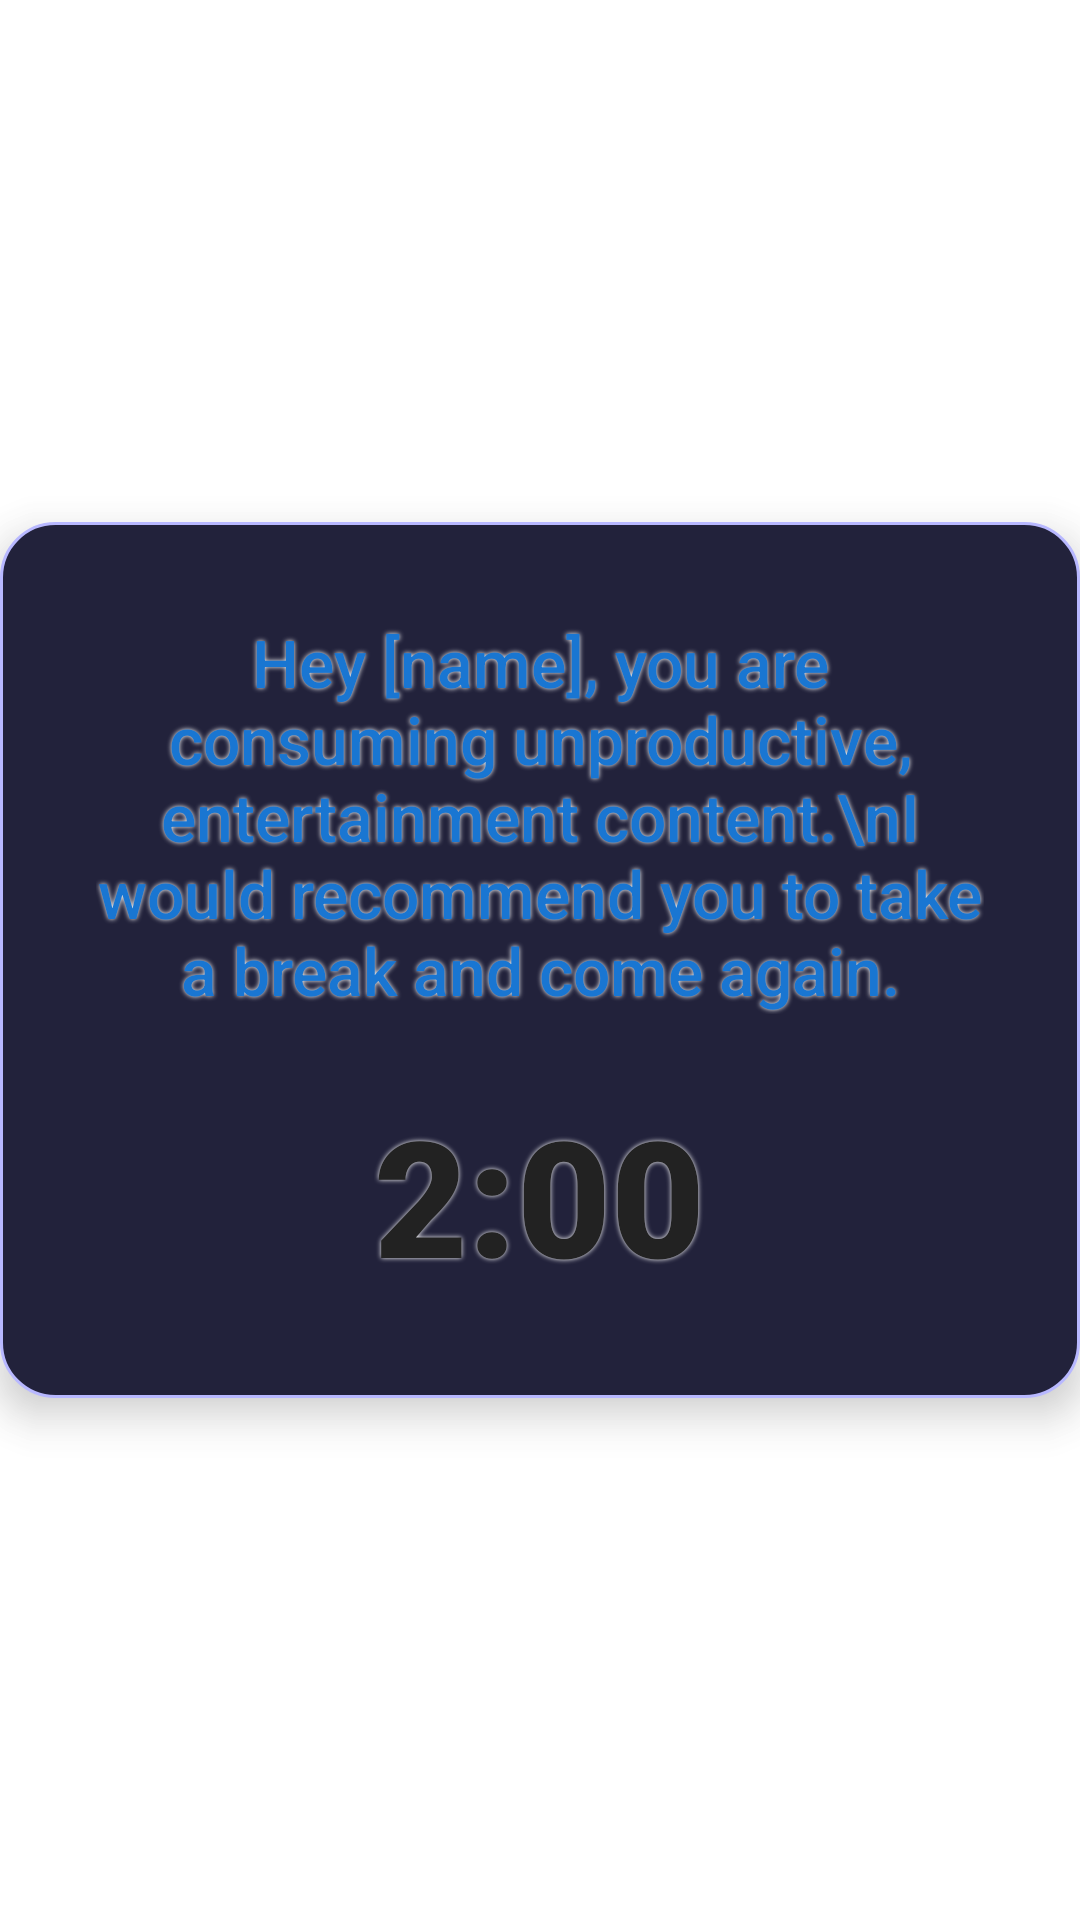

Android layout source for this screen:
<!-- AndroidManifest.xml: activity theme Theme.MindShield.Transparent -->
<!-- res/layout/distraction_overlay.xml -->
<?xml version="1.0" encoding="utf-8"?>
<FrameLayout xmlns:android="http://schemas.android.com/apk/res/android"
    android:id="@+id/blur_background_view"
    android:layout_width="match_parent"
    android:layout_height="match_parent"
    android:background="#B3FFFFFF">

    <LinearLayout
        android:layout_gravity="center"
        android:orientation="vertical"
        android:gravity="center"
        android:background="@drawable/rounded_card_bg"
        android:padding="32dp"
        android:elevation="8dp"
        android:layout_width="wrap_content"
        android:layout_height="wrap_content">

        <TextView
            android:id="@+id/blur_overlay_message"
            android:layout_width="wrap_content"
            android:layout_height="wrap_content"
            android:text="Hey [name], you are consuming unproductive, entertainment content.\nI would recommend you to take a break and come again."
            android:textColor="#1976D2"
            android:textSize="22sp"
            android:fontFamily="sans-serif-medium"
            android:gravity="center"
            android:shadowColor="#FFFFFFFF"
            android:shadowDx="0"
            android:shadowDy="0"
            android:shadowRadius="4"
            android:layout_marginBottom="24dp"/>

        <TextView
            android:id="@+id/blur_overlay_timer"
            android:layout_width="wrap_content"
            android:layout_height="wrap_content"
            android:text="2:00"
            android:textColor="#222222"
            android:textSize="54sp"
            android:fontFamily="sans-serif-black"
            android:gravity="center"
            android:shadowColor="#FFFFFFFF"
            android:shadowDx="0"
            android:shadowDy="0"
            android:shadowRadius="4"/>
    </LinearLayout>
</FrameLayout>
<!-- resources referenced by this layout -->
<resources>
  <!-- drawable rounded_card_bg (drawable) -->
  <?xml version="1.0" encoding="utf-8"?>
  <shape xmlns:android="http://schemas.android.com/apk/res/android">
      <solid android:color="#22223B" /> 
      <corners android:radius="18dp" />
      <padding android:left="8dp" android:top="8dp" android:right="8dp" android:bottom="8dp" />
      <stroke android:width="1dp" android:color="#B8B8FF" /> 
  </shape>
  <style name="Theme.MindShield.Transparent" parent="Theme.MaterialComponents.DayNight.NoActionBar">
          <item name="android:windowBackground">@android:color/transparent</item>
          <item name="android:windowIsTranslucent">true</item>
          <item name="android:windowAnimationStyle">@android:style/Animation</item>
          <item name="android:windowNoTitle">true</item>
          <item name="android:windowIsFloating">false</item>
          <item name="android:backgroundDimEnabled">false</item>
          <item name="android:windowContentOverlay">@null</item>
          <item name="android:windowTranslucentStatus">true</item>
          <item name="android:windowTranslucentNavigation">true</item>
      </style>
</resources>
